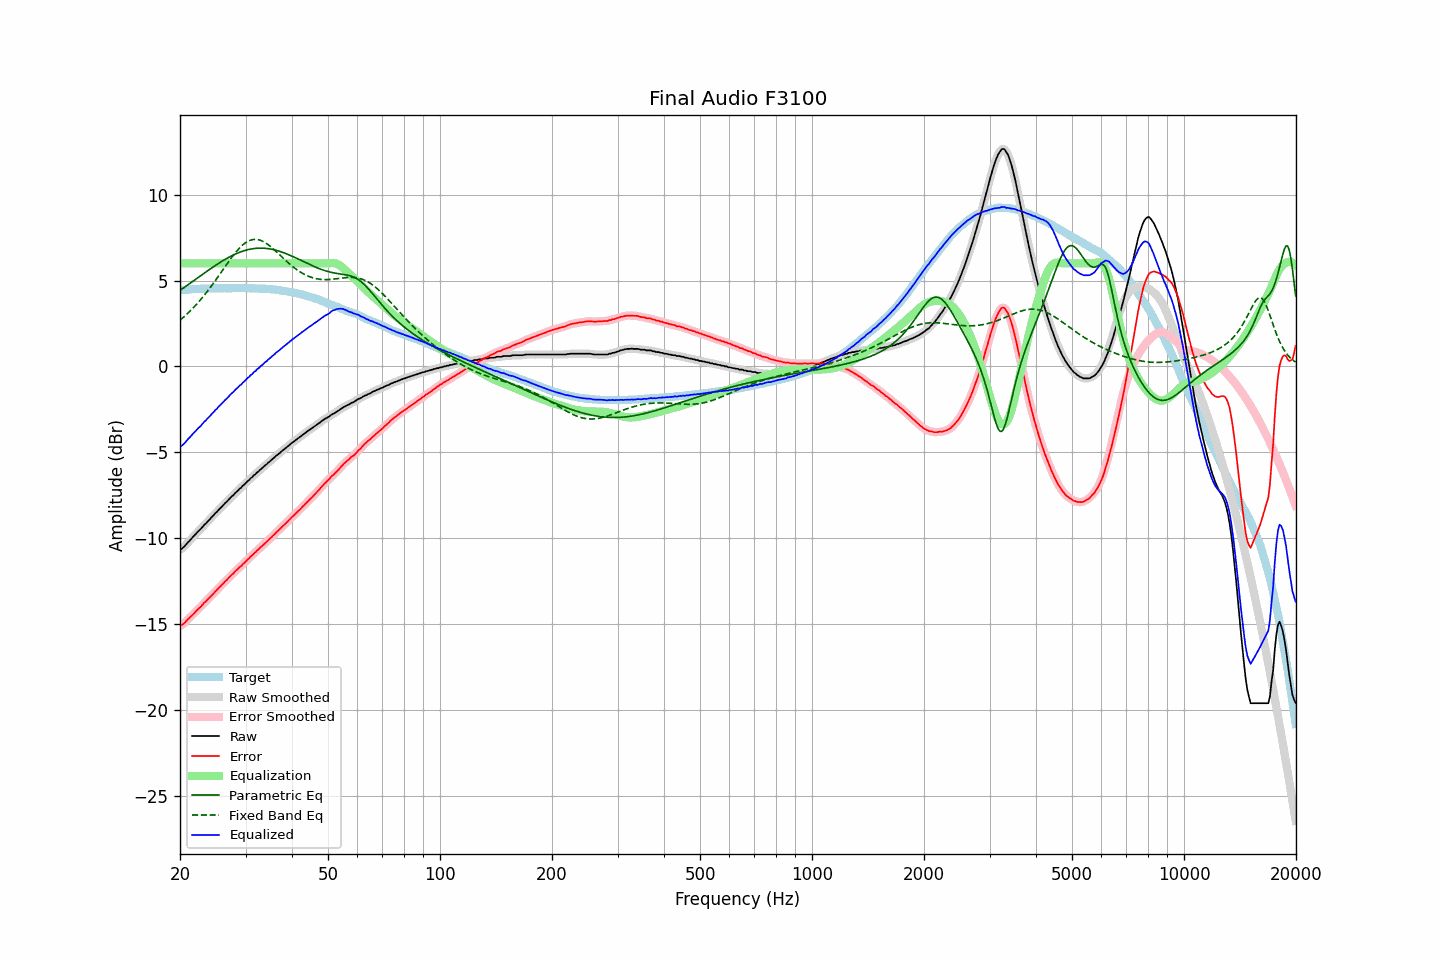

The table this chart was drawn from, first rows:
frequency, raw, error, smoothed, error_smoothed, equalization, parametric_eq, fixed_band_eq, equalized_raw, equalized_smoothed, target
20.00, -10.65, -15.09, -10.67, -15.10, 6.00, 4.42, 2.69, -4.65, -4.67, 4.43
20.20, -10.61, -15.06, -10.60, -15.04, 6.00, 4.49, 2.77, -4.61, -4.60, 4.44
20.40, -10.53, -14.98, -10.53, -14.98, 6.00, 4.55, 2.85, -4.53, -4.53, 4.45
20.61, -10.45, -14.91, -10.44, -14.90, 6.00, 4.62, 2.94, -4.45, -4.44, 4.46
20.81, -10.33, -14.79, -10.34, -14.80, 6.00, 4.69, 3.02, -4.33, -4.34, 4.46
21.02, -10.22, -14.69, -10.23, -14.70, 6.00, 4.75, 3.11, -4.22, -4.23, 4.47
21.23, -10.13, -14.61, -10.13, -14.61, 6.00, 4.82, 3.20, -4.13, -4.13, 4.48
21.44, -10.02, -14.52, -10.03, -14.52, 6.00, 4.89, 3.29, -4.02, -4.03, 4.50
21.66, -9.93, -14.42, -9.93, -14.43, 6.00, 4.96, 3.39, -3.93, -3.93, 4.50
21.87, -9.83, -14.34, -9.83, -14.33, 6.00, 5.02, 3.49, -3.83, -3.83, 4.51
22.09, -9.72, -14.23, -9.73, -14.24, 6.00, 5.09, 3.59, -3.72, -3.73, 4.51
22.31, -9.62, -14.14, -9.63, -14.14, 6.00, 5.16, 3.69, -3.62, -3.63, 4.52
22.54, -9.54, -14.05, -9.53, -14.05, 6.00, 5.23, 3.80, -3.54, -3.53, 4.52
22.76, -9.44, -13.97, -9.44, -13.96, 6.00, 5.29, 3.91, -3.44, -3.44, 4.53
22.99, -9.33, -13.86, -9.34, -13.86, 6.00, 5.36, 4.02, -3.33, -3.34, 4.53
23.22, -9.22, -13.75, -9.23, -13.76, 6.00, 5.43, 4.13, -3.22, -3.23, 4.52
23.45, -9.14, -13.68, -9.14, -13.66, 6.00, 5.49, 4.25, -3.14, -3.14, 4.53
23.69, -9.04, -13.57, -9.04, -13.57, 6.00, 5.56, 4.37, -3.04, -3.04, 4.53
23.92, -8.94, -13.48, -8.94, -13.48, 6.00, 5.62, 4.49, -2.94, -2.94, 4.53
24.16, -8.84, -13.39, -8.84, -13.38, 6.00, 5.69, 4.62, -2.84, -2.84, 4.54
24.40, -8.73, -13.28, -8.74, -13.29, 6.00, 5.75, 4.74, -2.73, -2.74, 4.55
24.65, -8.65, -13.20, -8.64, -13.19, 6.00, 5.82, 4.87, -2.65, -2.64, 4.55
24.89, -8.53, -13.08, -8.54, -13.09, 6.00, 5.88, 5.00, -2.53, -2.54, 4.55
25.14, -8.45, -13.00, -8.45, -12.99, 6.00, 5.94, 5.13, -2.45, -2.45, 4.55
25.39, -8.34, -12.89, -8.35, -12.90, 6.00, 6.00, 5.27, -2.34, -2.35, 4.55
25.65, -8.26, -12.80, -8.25, -12.80, 6.00, 6.06, 5.40, -2.26, -2.25, 4.55
25.91, -8.16, -12.70, -8.15, -12.70, 6.00, 6.12, 5.53, -2.16, -2.15, 4.55
26.16, -8.06, -12.62, -8.06, -12.61, 6.00, 6.17, 5.67, -2.06, -2.06, 4.56
26.43, -7.96, -12.51, -7.96, -12.52, 6.00, 6.23, 5.80, -1.96, -1.96, 4.55
26.69, -7.87, -12.43, -7.87, -12.42, 6.00, 6.28, 5.94, -1.87, -1.87, 4.55
26.96, -7.78, -12.33, -7.77, -12.32, 6.00, 6.33, 6.07, -1.78, -1.77, 4.55
27.23, -7.68, -12.23, -7.68, -12.23, 6.00, 6.38, 6.20, -1.68, -1.68, 4.55
27.50, -7.58, -12.13, -7.58, -12.14, 6.00, 6.43, 6.33, -1.58, -1.58, 4.55
27.77, -7.50, -12.06, -7.49, -12.05, 6.00, 6.48, 6.45, -1.50, -1.49, 4.56
28.05, -7.39, -11.95, -7.40, -11.96, 6.00, 6.52, 6.57, -1.39, -1.40, 4.56
28.33, -7.30, -11.86, -7.31, -11.87, 6.00, 6.56, 6.68, -1.30, -1.31, 4.56
28.62, -7.23, -11.78, -7.22, -11.78, 6.00, 6.60, 6.79, -1.23, -1.22, 4.56
28.90, -7.11, -11.68, -7.13, -11.69, 6.00, 6.64, 6.89, -1.11, -1.13, 4.56
29.19, -7.05, -11.62, -7.04, -11.60, 6.00, 6.68, 6.98, -1.05, -1.04, 4.56
29.48, -6.94, -11.51, -6.95, -11.52, 6.00, 6.71, 7.07, -0.94, -0.95, 4.56
29.78, -6.87, -11.43, -6.86, -11.42, 6.00, 6.74, 7.15, -0.87, -0.86, 4.56
30.08, -6.78, -11.34, -6.77, -11.33, 6.00, 6.77, 7.21, -0.78, -0.77, 4.57
30.38, -6.67, -11.22, -6.68, -11.24, 6.00, 6.79, 7.27, -0.67, -0.68, 4.56
30.68, -6.60, -11.16, -6.59, -11.15, 6.00, 6.81, 7.32, -0.60, -0.59, 4.55
30.99, -6.50, -11.05, -6.50, -11.06, 6.00, 6.83, 7.35, -0.50, -0.50, 4.55
31.30, -6.44, -10.99, -6.43, -10.98, 6.00, 6.85, 7.38, -0.44, -0.43, 4.55
31.61, -6.32, -10.87, -6.33, -10.88, 6.00, 6.86, 7.39, -0.32, -0.33, 4.55
31.93, -6.27, -10.80, -6.25, -10.80, 6.00, 6.87, 7.40, -0.27, -0.25, 4.54
32.24, -6.15, -10.70, -6.17, -10.70, 6.00, 6.88, 7.39, -0.15, -0.17, 4.54
32.57, -6.10, -10.63, -6.09, -10.62, 6.00, 6.89, 7.37, -0.10, -0.09, 4.53
32.89, -5.99, -10.52, -6.00, -10.53, 6.00, 6.89, 7.34, 0.01, -0.00, 4.53
33.22, -5.92, -10.45, -5.92, -10.45, 6.00, 6.89, 7.30, 0.08, 0.08, 4.53
33.55, -5.83, -10.36, -5.83, -10.36, 6.00, 6.88, 7.26, 0.17, 0.17, 4.53
33.89, -5.74, -10.27, -5.75, -10.27, 6.00, 6.88, 7.20, 0.26, 0.25, 4.52
34.23, -5.68, -10.20, -5.67, -10.18, 6.00, 6.87, 7.14, 0.32, 0.33, 4.51
34.57, -5.58, -10.09, -5.59, -10.10, 6.00, 6.85, 7.08, 0.42, 0.41, 4.51
34.92, -5.52, -10.01, -5.51, -10.01, 6.00, 6.84, 7.00, 0.48, 0.49, 4.49
35.27, -5.43, -9.93, -5.43, -9.92, 6.00, 6.82, 6.92, 0.57, 0.57, 4.50
35.62, -5.35, -9.82, -5.35, -9.83, 6.00, 6.80, 6.84, 0.65, 0.65, 4.48
35.97, -5.27, -9.75, -5.26, -9.74, 6.00, 6.78, 6.76, 0.73, 0.74, 4.48
... 635 more rows
